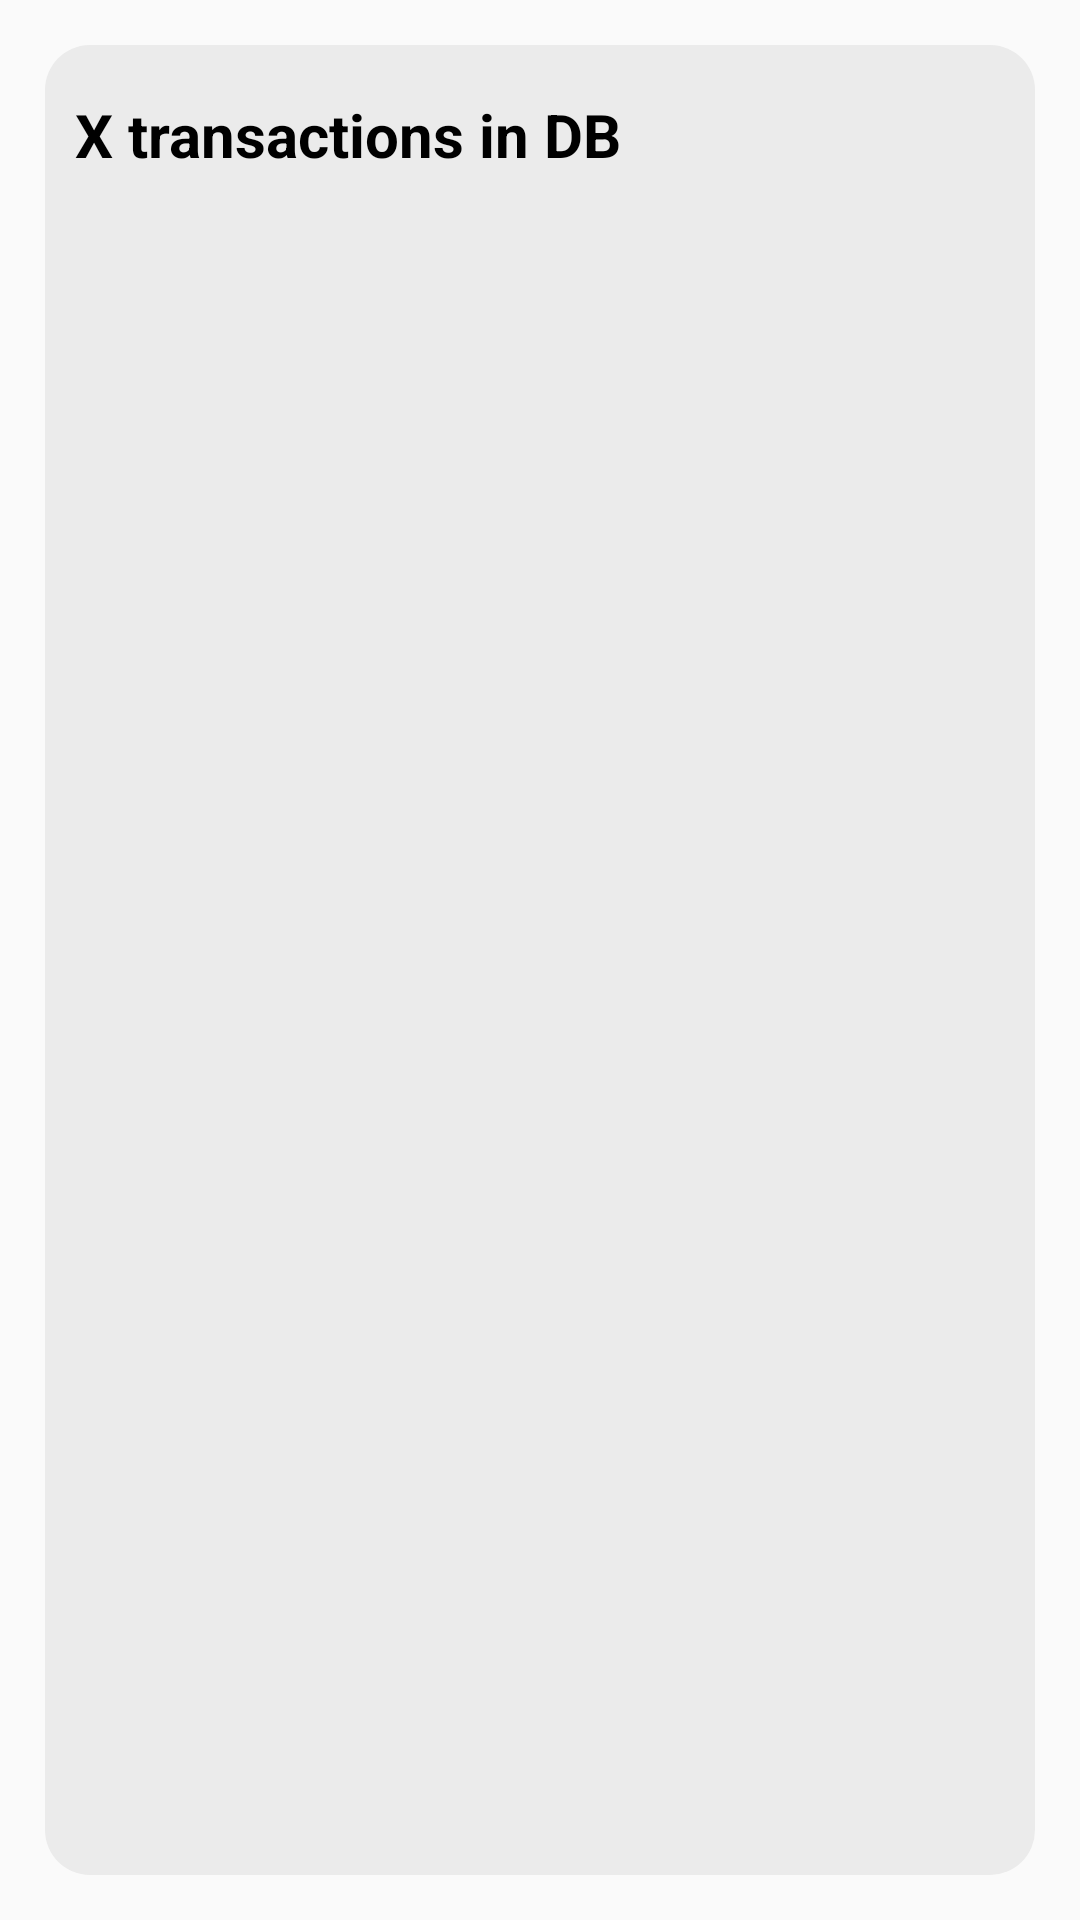

This screen was rendered from an Android layout file. Write that file and the resources it references.
<!-- AndroidManifest.xml: application theme AppTheme -->
<!-- res/layout/history_fragment.xml -->
<?xml version="1.0" encoding="utf-8"?>
<RelativeLayout xmlns:android="http://schemas.android.com/apk/res/android"
    xmlns:app="http://schemas.android.com/apk/res-auto"
    xmlns:tools="http://schemas.android.com/tools"
    android:orientation="vertical" android:layout_width="match_parent"
    android:layout_height="match_parent"
    android:id="@+id/history_fragment">

    <ProgressBar
        android:id="@+id/progress_bar"
        style="?android:attr/progressBarStyleHorizontal"
        android:layout_width="fill_parent"
        android:layout_height="wrap_content"
        android:indeterminate="true"
        android:max="100"
        android:backgroundTint="@android:color/white"
        android:indeterminateTint="@color/colorAccent"
        android:layout_marginTop="-7dp"
        android:visibility="invisible"/>

    <RelativeLayout
        android:layout_width="match_parent"
        android:layout_height="match_parent"
        android:padding="@dimen/padding2">

        <android.support.constraint.ConstraintLayout
            android:id="@+id/layout_history"
            android:layout_width="match_parent"
            android:layout_height="match_parent"
            android:layout_weight="1"
            android:padding="@dimen/padding"
            android:background="@drawable/rounded_layout_background"
            android:orientation="vertical">

            <LinearLayout
                android:id="@+id/layout_history_title"
                android:layout_width="match_parent"
                android:layout_height="wrap_content"
                android:orientation="horizontal"
                android:padding="@dimen/padding"
                app:layout_constraintTop_toTopOf="parent"
                android:gravity="center">

                <TextView
                    android:id="@+id/text_history_title"
                    android:layout_width="wrap_content"
                    android:layout_height="wrap_content"
                    android:text="X transactions in DB"
                    android:textSize="@dimen/textSize"
                    android:textColor="@color/colorText"
                    android:textStyle="bold"/>
                <LinearLayout
                    android:layout_width="match_parent"
                    android:layout_height="wrap_content"
                    android:gravity="right">

                    <Button
                        android:id="@+id/search_trans_button"
                        android:layout_width="40dp"
                        android:layout_height="40dp"
                        android:background="@drawable/ic_search" />
                </LinearLayout>

            </LinearLayout>

            <LinearLayout
                android:id="@+id/quick_summary_layout"
                android:layout_width="match_parent"
                android:layout_height="wrap_content"
                android:paddingLeft="@dimen/padding"
                android:paddingRight="@dimen/padding"
                android:paddingBottom="@dimen/padding"
                app:layout_constraintTop_toBottomOf="@id/layout_history_title"
                app:layout_constraintBottom_toTopOf="@id/history_scroll_view"
                android:orientation="vertical"
                android:visibility="gone">

                <TextView
                    android:id="@+id/found_trans_number_text_view"
                    android:layout_width="match_parent"
                    android:layout_height="wrap_content"
                    android:textColor="@color/colorText"
                    android:textSize="@dimen/textSizeSmall"
                    android:text="Found XX transactions" />
                <TextView
                    android:id="@+id/quick_sum_text_view"
                    android:layout_width="match_parent"
                    android:layout_height="wrap_content"
                    android:textColor="@color/colorText"
                    android:textSize="@dimen/textSizeSmall"
                    android:text="Sum: XX" />
                <TextView
                    android:id="@+id/quick_trans_avg_text_view"
                    android:layout_width="match_parent"
                    android:layout_height="wrap_content"
                    android:textColor="@color/colorText"
                    android:textSize="@dimen/textSizeSmall"
                    android:text="Average: XX" />
            </LinearLayout>

            <ScrollView
                android:id="@+id/history_scroll_view"
                android:layout_width="match_parent"
                android:layout_height="0dp"
                android:padding="@dimen/padding"
                app:layout_constraintTop_toBottomOf="@id/quick_summary_layout"
                app:layout_constraintBottom_toBottomOf="parent">
                <HorizontalScrollView
                    android:layout_width="match_parent"
                    android:layout_height="match_parent">

                    <TableLayout
                        android:id="@+id/table_layout_history"
                        android:layout_width="match_parent"
                        android:layout_height="match_parent" >
                    </TableLayout>

                </HorizontalScrollView>
            </ScrollView>

        </android.support.constraint.ConstraintLayout>

    </RelativeLayout>

</RelativeLayout>
<!-- resources referenced by this layout -->
<resources>
  <color name="colorAccent">#FF216C</color>
  <color name="colorText">#000000</color>
  <dimen name="padding">5dp</dimen>
  <dimen name="padding2">15dp</dimen>
  <dimen name="textSize">20dp</dimen>
  <dimen name="textSizeSmall">15dp</dimen>
  <!-- drawable rounded_layout_background (drawable-v24) -->
  <?xml version="1.0" encoding="utf-8"?>
  <shape xmlns:android="http://schemas.android.com/apk/res/android"
      android:shape="rectangle">
      <solid android:color="@color/colorLayoutBackground"/>
      <corners android:bottomRightRadius="@dimen/layoutCornerRadius"
          android:bottomLeftRadius="@dimen/layoutCornerRadius"
          android:topRightRadius="@dimen/layoutCornerRadius"
          android:topLeftRadius="@dimen/layoutCornerRadius"/>
  </shape>
  <style name="AppTheme" parent="AppBaseTheme">
  
          
          <item name="android:spinnerItemStyle">
              @style/spinnerItemStyle
          </item>
  
          
          <item name="android:spinnerDropDownItemStyle">
              @style/spinnerDropDownItemStyle
          </item>
  
      </style>
  <color name="colorLayoutBackground">#ebebeb</color>
  <dimen name="layoutCornerRadius">15dp</dimen>
  <style name="AppBaseTheme" parent="Theme.AppCompat.Light.DarkActionBar">
          
          <item name="colorPrimary">@color/colorPrimary</item>
          <item name="colorPrimaryDark">@color/colorPrimaryDark</item>
          <item name="colorAccent">@color/colorAccent</item>
      </style>
  <style name="spinnerItemStyle">
          <item name="android:textSize">@dimen/textSize</item>
          <item name="android:textColor">@color/colorText</item>
          <item name="android:textStyle">bold</item>
      </style>
  <style name="spinnerDropDownItemStyle">
          <item name="android:textSize">@dimen/textSize</item>
          <item name="android:textColor">@color/colorText</item>
          <item name="android:textStyle">bold</item>
      </style>
  <color name="colorPrimary">#009699</color>
  <color name="colorPrimaryDark">#005658</color>
</resources>
